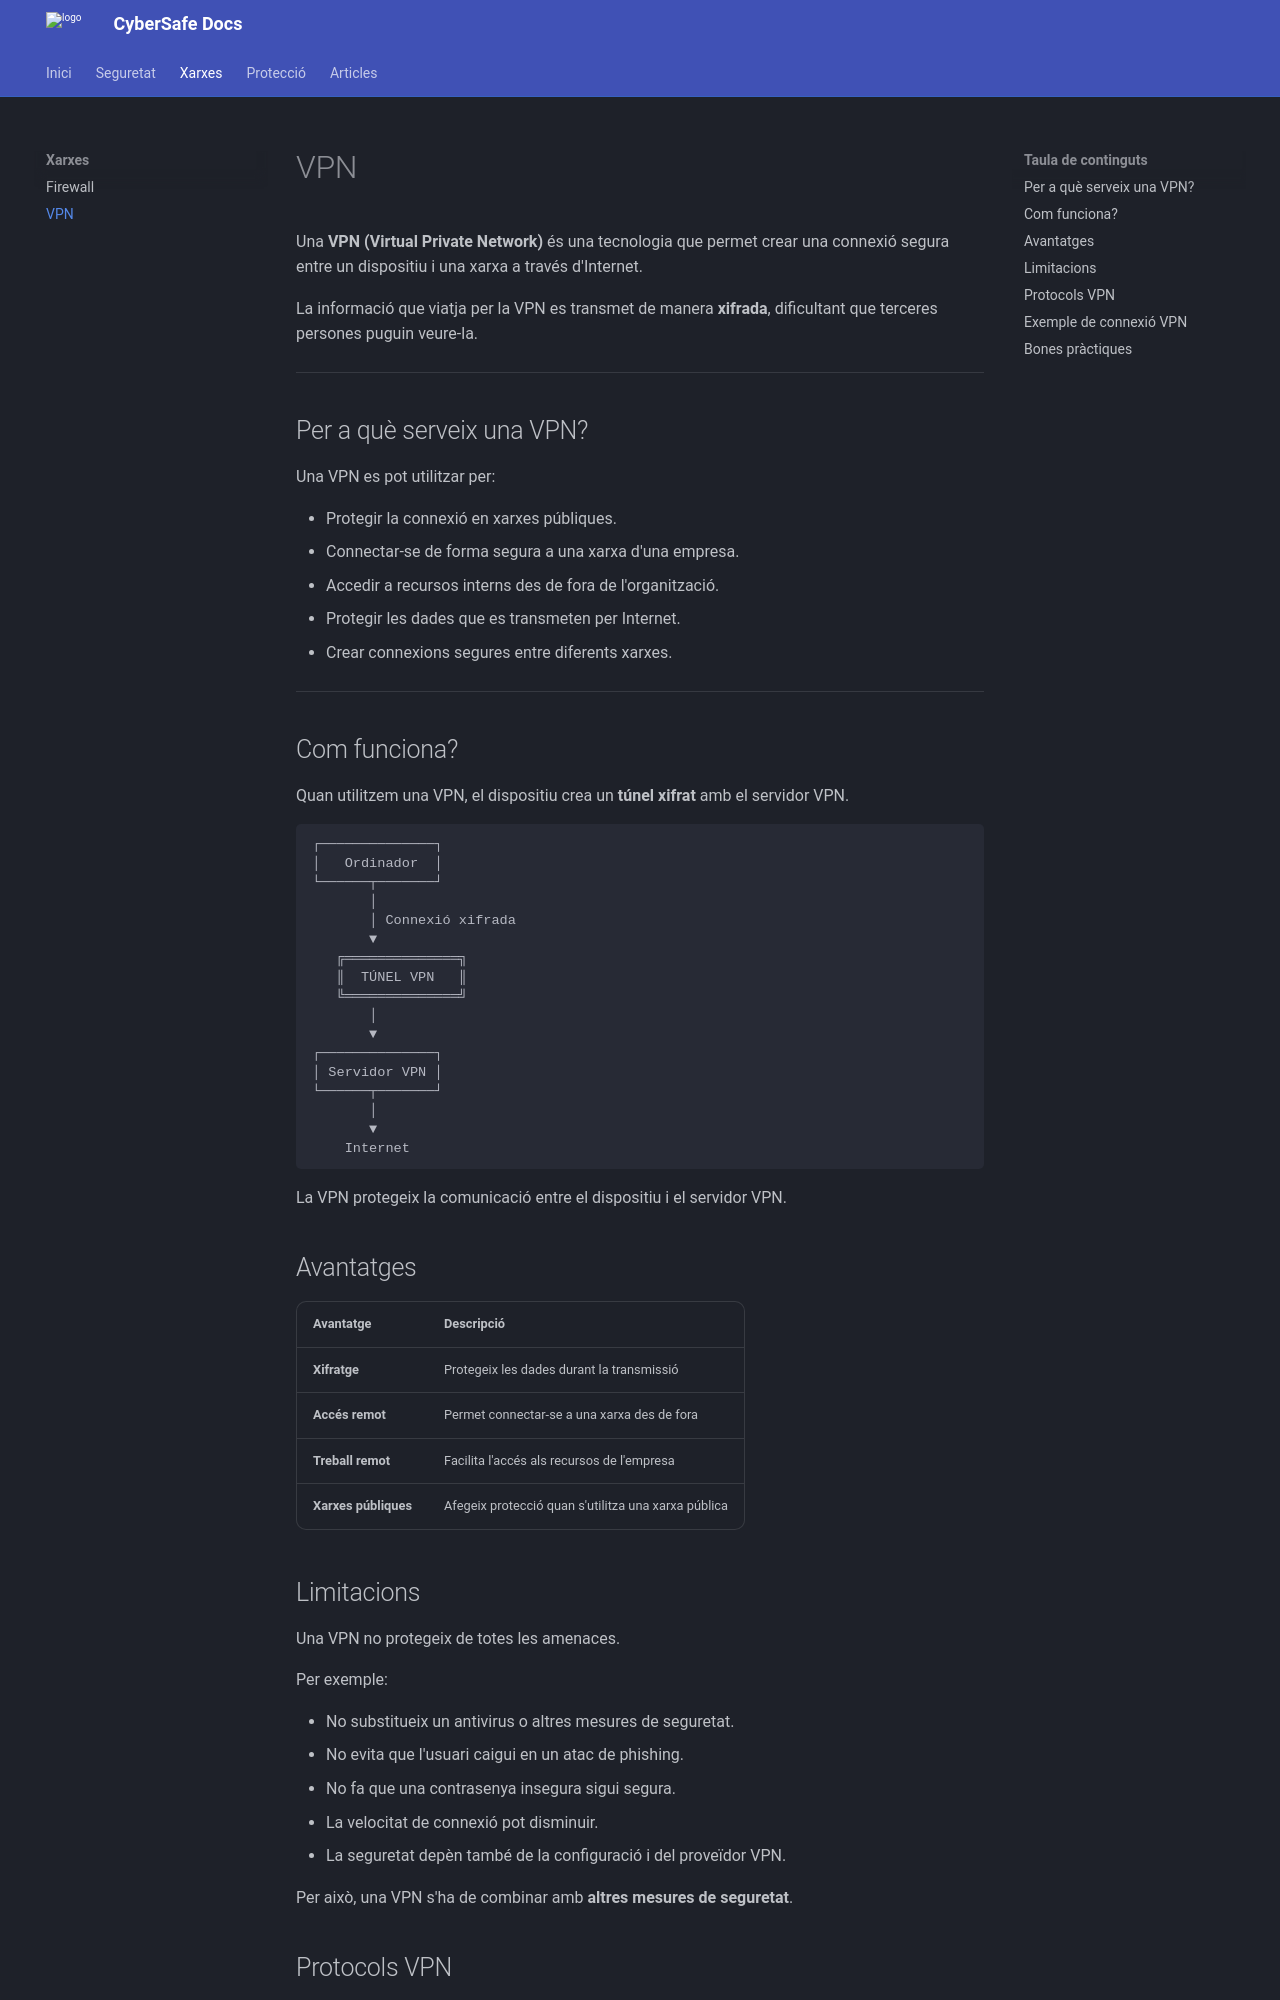

repository: dunabou-droid/web-estatica-DunaMarc · page: xarxes/vpn/index.html · generator: mkdocs

# VPN

Una **VPN (Virtual Private Network)** és una tecnologia que permet crear una connexió segura entre un dispositiu i una xarxa a través d'Internet.

La informació que viatja per la VPN es transmet de manera **xifrada**, dificultant que terceres persones puguin veure-la.

---

## Per a què serveix una VPN?

Una VPN es pot utilitzar per:

- Protegir la connexió en xarxes públiques.
- Connectar-se de forma segura a una xarxa d'una empresa.
- Accedir a recursos interns des de fora de l'organització.
- Protegir les dades que es transmeten per Internet.
- Crear connexions segures entre diferents xarxes.

---

## Com funciona?

Quan utilitzem una VPN, el dispositiu crea un **túnel xifrat** amb el servidor VPN.

```text
┌──────────────┐
│   Ordinador  │
└──────┬───────┘
       │
       │ Connexió xifrada
       ▼
   ╔══════════════╗
   ║  TÚNEL VPN   ║
   ╚══════════════╝
       │
       ▼
┌──────────────┐
│ Servidor VPN │
└──────┬───────┘
       │
       ▼
    Internet
```
La VPN protegeix la comunicació entre el dispositiu i el servidor VPN.

## Avantatges

| Avantatge | Descripció |
|---|---|
|  **Xifratge** | Protegeix les dades durant la transmissió |
|  **Accés remot** | Permet connectar-se a una xarxa des de fora |
|  **Treball remot** | Facilita l'accés als recursos de l'empresa |
|  **Xarxes públiques** | Afegeix protecció quan s'utilitza una xarxa pública |

## Limitacions

Una VPN no protegeix de totes les amenaces.

Per exemple:

- No substitueix un antivirus o altres mesures de seguretat.
- No evita que l'usuari caigui en un atac de phishing.
- No fa que una contrasenya insegura sigui segura.
- La velocitat de connexió pot disminuir.
- La seguretat depèn també de la configuració i del proveïdor VPN.

Per això, una VPN s'ha de combinar amb **altres mesures de seguretat**.
